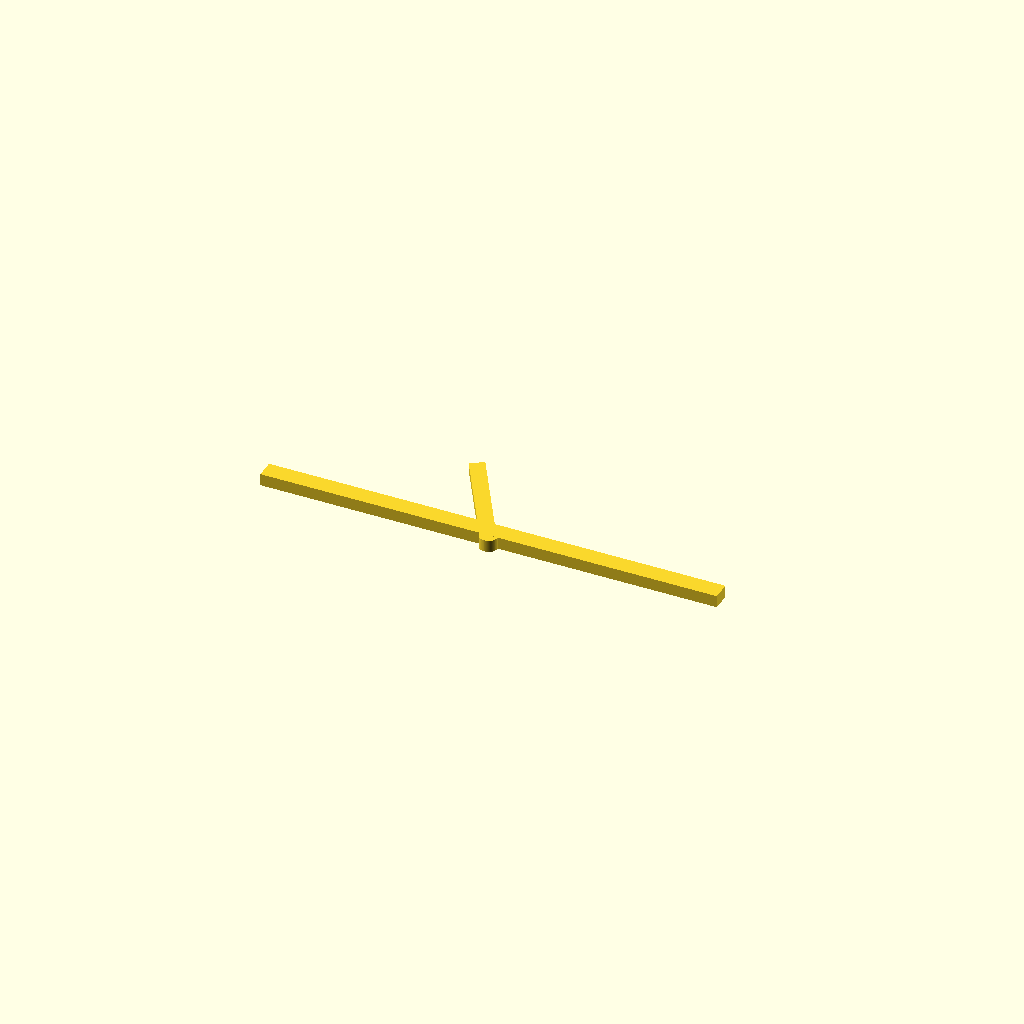
Cell 1 — every parameter at its default value.
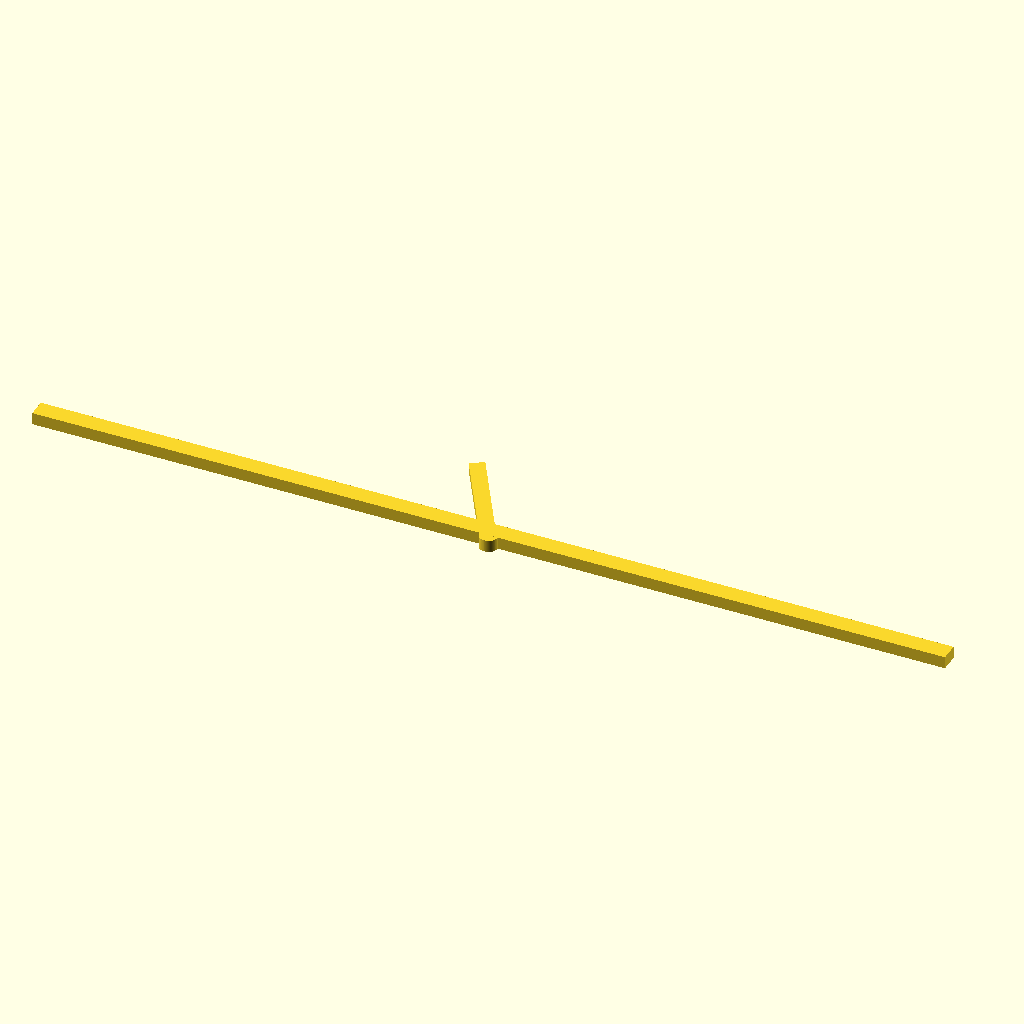
Cell 2 — handle_length set to 300, the other parameters unchanged.
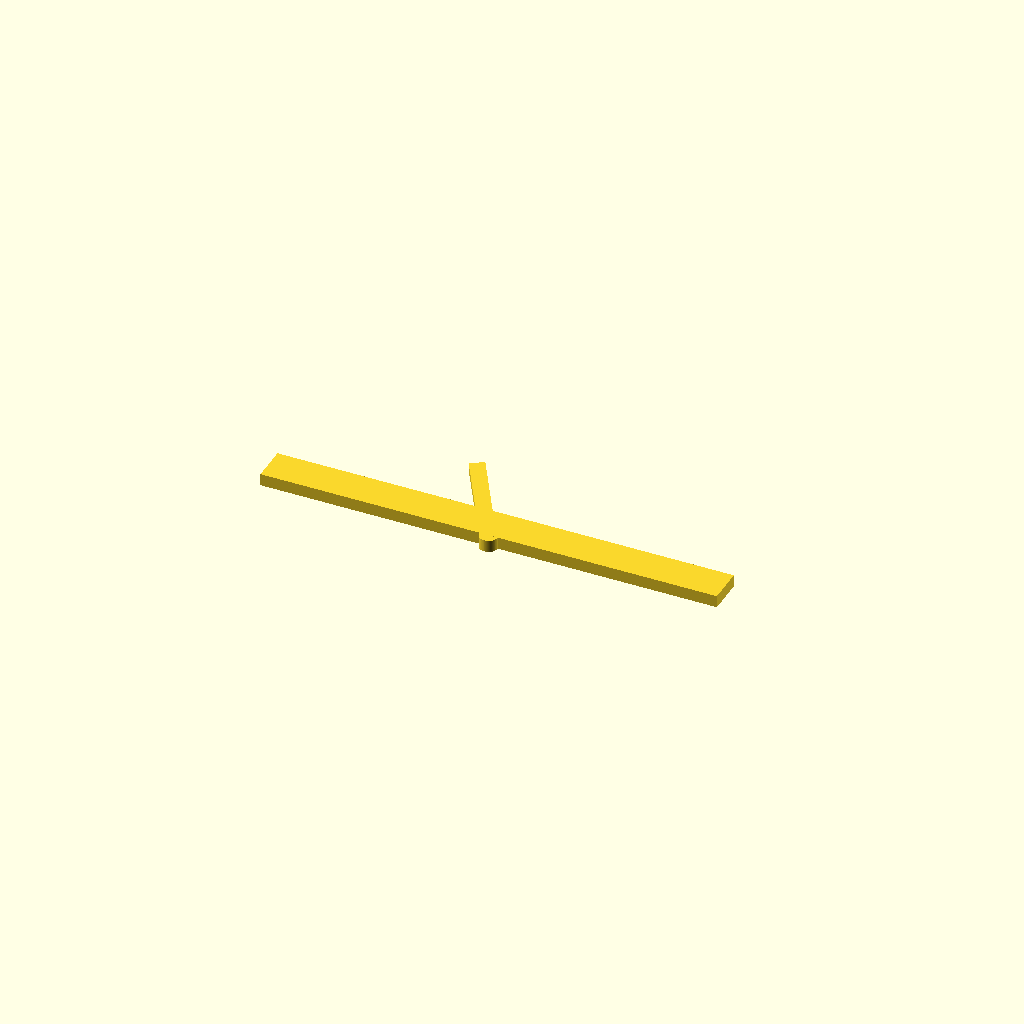
Cell 3: handle_width = 12 (everything else at default).
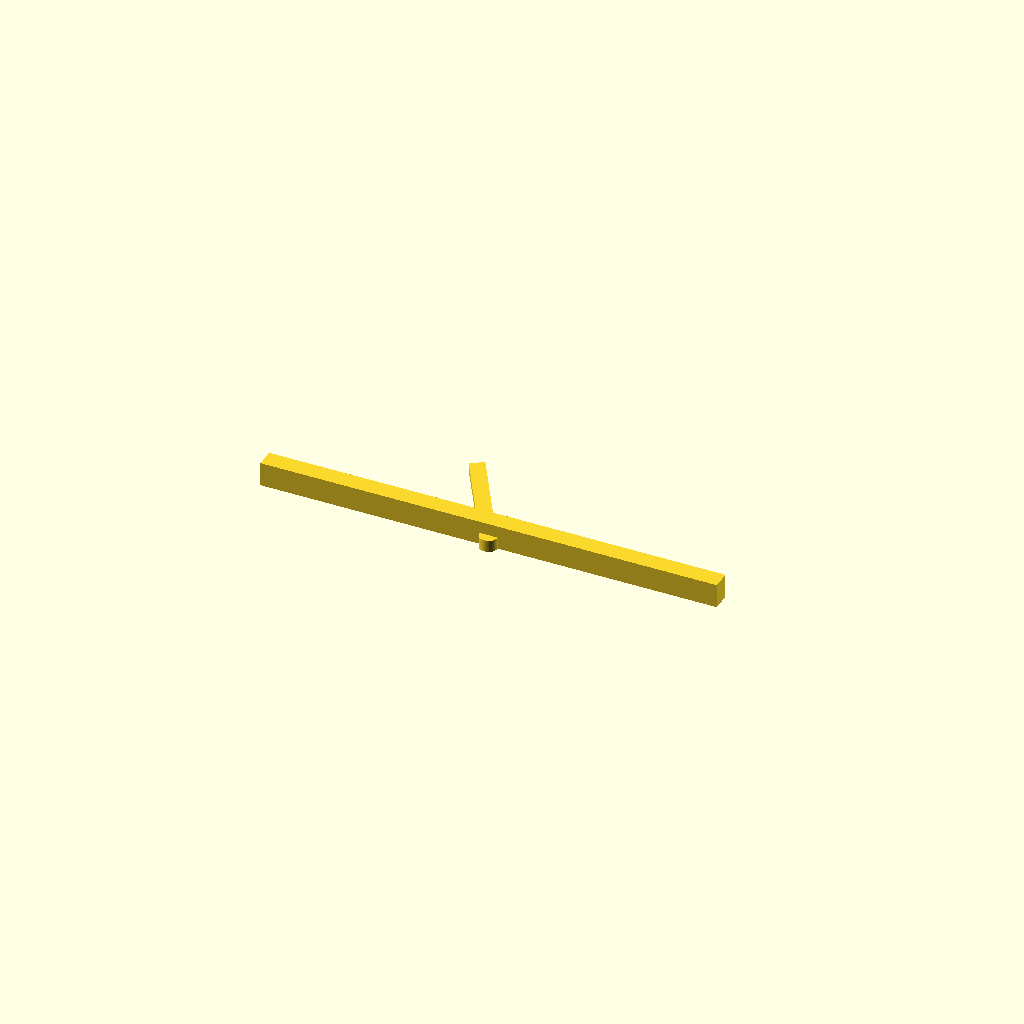
Cell 4 — handle_thickness set to 8, the other parameters unchanged.
One fixed orthographic camera (rotation 55°, 0°, 25°; colour scheme Cornfield) for every cell.
Source of the model, bench/heldout/harness/bench/results/r4-qwen36-std/code/tiiny_Qwen_Qwen3.6-27B/hockey_stick_spreader_s1_a0.scad:
// L-shaped (hockey-stick) cell spreader for plating bacteria
// Dimensions measured with calipers

// Handle dimensions
handle_length = 150;
handle_width = 6;
handle_thickness = 4;

// Spreading foot dimensions
foot_length = 40;
foot_width = 5;
foot_thickness = 2.5;

// Boss dimensions
boss_diameter = 6;
boss_height = 4;

// Hanging hole dimensions
hole_diameter = 4;
hole_x = 143;
hole_y = 0;

// Angle of the foot relative to +X axis (120 degrees counter-clockwise)
foot_angle = 120;

// Quality of curved shapes
$fn = 64;

// Main union of all parts
union() {
    // Handle: centered in Y, extending from x=0 to x=150
    // To center on origin in X and Y as per rules, we translate the handle
    // The handle goes from x=0 to x=150, so its center in X is at 75
    // We translate it so that the joint is at the origin
    translate([-handle_length/2, 0, 0])
        cube([handle_length, handle_width, handle_thickness], center = false);

    // Spreading foot: rotated 120 degrees from +X axis
    // The foot starts at the origin and extends outward
    // We model it as a cube and then rotate it
    rotate([0, 0, foot_angle])
        translate([0, -foot_width/2, 0])
            cube([foot_length, foot_width, foot_thickness], center = false);

    // Boss at the origin: cylinder centered at origin
    // The boss joins the handle and foot at the origin
    translate([0, 0, 0])
        cylinder(h = boss_height, r = boss_diameter/2, center = false);

    // Hanging hole through the handle
    // The hole is at x=143, y=0, going through the handle thickness
    // We subtract a cylinder that extends slightly past the handle
    difference() {
        // Empty placeholder - the difference will be applied to the whole union
        // Actually, we need to restructure to apply the hole subtraction
    }
}

// Corrected approach: use difference on the entire union
difference() {
    union() {
        // Handle
        translate([-handle_length/2, 0, 0])
            cube([handle_length, handle_width, handle_thickness], center = false);

        // Spreading foot
        rotate([0, 0, foot_angle])
            translate([0, -foot_width/2, 0])
                cube([foot_length, foot_width, foot_thickness], center = false);

        // Boss
        translate([0, 0, 0])
            cylinder(h = boss_height, r = boss_diameter/2, center = false);
    }

    // Hanging hole: cylinder extending through the handle
    // Position the hole at x=143, y=0
    // The hole goes through the z-direction (through the thickness)
    // Extend slightly past the handle thickness (4mm) to ensure clean cut
    translate([hole_x - handle_length/2, hole_y, -0.5])
        cylinder(h = handle_thickness + 1, r = hole_diameter/2, center = false);
}
Parameter table extracted from the source (name, type, default, range or options):
handle_length: number, default 150
handle_width: number, default 6
handle_thickness: number, default 4
foot_length: number, default 40
foot_width: number, default 5
foot_thickness: number, default 2.5
boss_diameter: number, default 6
boss_height: number, default 4
hole_diameter: number, default 4
hole_x: number, default 143
hole_y: number, default 0
foot_angle: number, default 120
